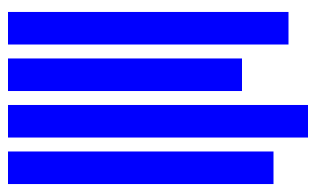
D3 v4 page, settled after 360 driven frames (6 s of simulated time); the page loaded 1 data file(s).


	const KG_PER_POUND = 0.45
	const METER_PER_INCH = 0.0254

	let container = d3.select("#container")
	//d3.csv("data.csv").then(showData) # .then() not working
	d3.csv("data.csv", function(data) {
		showData(data)
		console.log(data)
	})


	function showData(clients) {

		let max = d3.max(clients, 
			d => d.Weight)
		let widthScale = d3.scaleLinear()
			.range([0,300])
			.domain([0,max])

		let positionScale = d3.scaleBand()
			.range([0,200])
			.domain(clients.map(d => d.Name))
			.padding(0.3)

		let join = container
			.selectAll("rect")
			.data(clients)

		join.enter()
			.append("rect")
			.attr("fill", "blue")
			.attr("width", d => widthScale(d.Weight))
			.attr("height", d => positionScale.bandwidth())
			.attr("y", d => positionScale(d.Name))
			
	}



### data: data.csv
Name, Weight
John, 187
Jane, 156
Ben, 200
Kate, 177